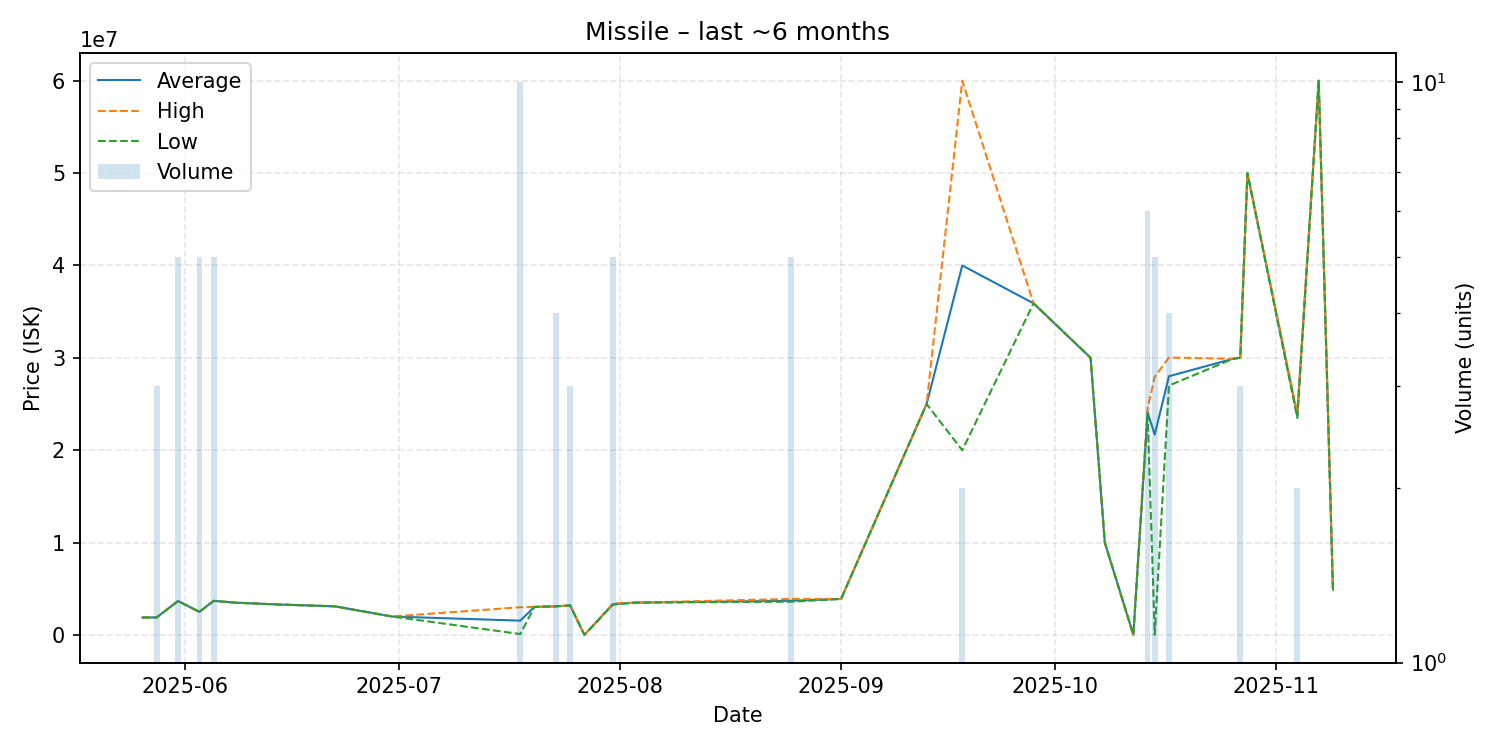

Values plotted in this chart, from the file beside it:
date, average, highest, lowest, order_count, volume
2025-05-26, 1890000, 1890000, 1890000, 1, 1
2025-05-28, 1899333, 1900000, 1899000, 2, 3
2025-05-31, 3674000, 3690000, 3670000, 2, 5
2025-06-03, 2500000, 2500000, 2500000, 1, 5
2025-06-05, 3690000, 3690000, 3690000, 1, 5
2025-06-08, 3500000, 3500000, 3500000, 1, 1
2025-06-14, 3300000, 3300000, 3300000, 1, 1
2025-06-22, 3100000, 3100000, 3100000, 1, 1
2025-06-30, 2000000, 2000000, 2000000, 1, 1
2025-07-18, 1550000, 3000000, 100000, 2, 10
2025-07-20, 3040000, 3040000, 3040000, 1, 1
2025-07-23, 3099500, 3100000, 3099000, 2, 4
2025-07-25, 3200000, 3200000, 3200000, 1, 3
2025-07-27, 10010, 10010, 10010, 1, 1
2025-07-31, 3310000, 3400000, 3300000, 4, 5
2025-08-03, 3500000, 3500000, 3500000, 1, 1
2025-08-25, 3700000, 3900000, 3600000, 4, 5
2025-09-01, 3900000, 3900000, 3900000, 1, 1
2025-09-13, 25000000, 25000000, 25000000, 1, 1
2025-09-18, 40000000, 60000000, 20000000, 2, 2
2025-09-28, 35900000, 35900000, 35900000, 1, 1
2025-10-06, 30010000, 30010000, 30010000, 1, 1
2025-10-08, 10000000, 10000000, 10000000, 1, 1
2025-10-12, 11300, 11300, 11300, 1, 1
2025-10-14, 24091667, 24550000, 24000000, 2, 6
2025-10-15, 21694260, 27950000, 11300, 5, 5
2025-10-17, 28007500, 30030000, 27000000, 4, 4
2025-10-26, 29900000, 29900000, 29900000, 1, 1
2025-10-27, 30006667, 30010000, 30000000, 3, 3
2025-10-28, 50000000, 50000000, 50000000, 1, 1
2025-11-04, 23750000, 24000000, 23500000, 2, 2
2025-11-07, 60000000, 60000000, 60000000, 1, 1
2025-11-09, 4900000, 4900000, 4900000, 1, 1
